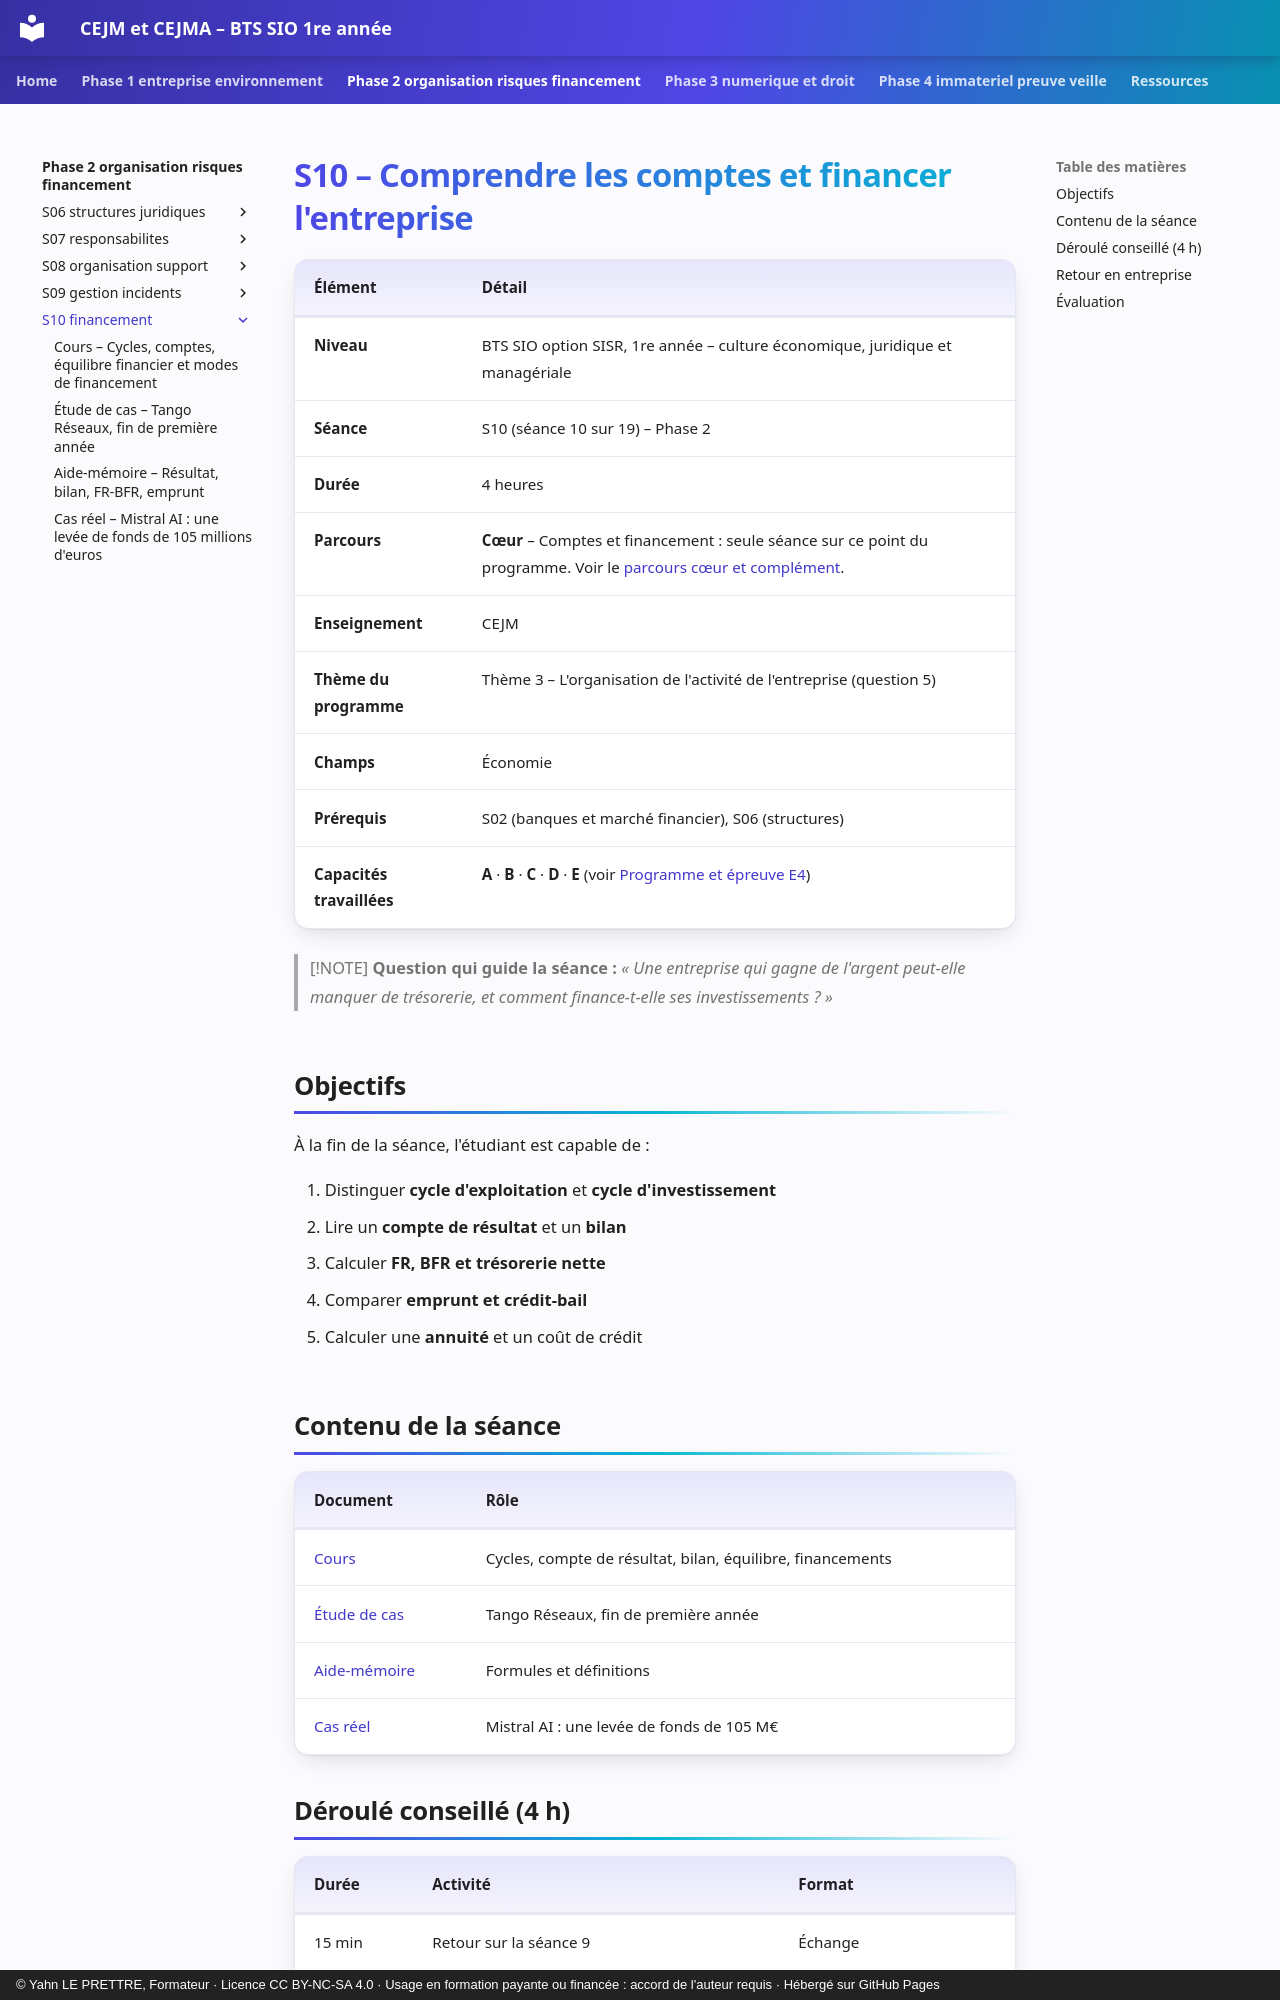

repository: YahnLP/bts1-sio-sisr-cejma · page: phase-2-organisation-risques-financement/S10-financement/index.html · generator: mkdocs · copyright: © Yahn LE PRETTRE, Formateur · Licence CC BY-NC-SA 4.0 · Usage en formation payante ou financée : accord de l'auteur requis · Hébergé sur GitHub Pages

# S10 – Comprendre les comptes et financer l'entreprise

| Élément | Détail |
|---|---|
| **Niveau** | BTS SIO option SISR, 1re année – culture économique, juridique et managériale |
| **Séance** | S10 (séance 10 sur 19) – Phase 2 |
| **Durée** | 4 heures |
| **Parcours** | **Cœur** – Comptes et financement : seule séance sur ce point du programme. Voir le [parcours cœur et complément](../../ressources/parcours-coeur-complement.md). |
| **Enseignement** | CEJM |
| **Thème du programme** | Thème 3 – L'organisation de l'activité de l'entreprise (question 5) |
| **Champs** | Économie |
| **Prérequis** | S02 (banques et marché financier), S06 (structures) |
| **Capacités travaillées** | **A** · **B** · **C** · **D** · **E** (voir [Programme et épreuve E4](../../ressources/programme-e4.md)) |

> [!NOTE]
> **Question qui guide la séance :** *« Une entreprise qui gagne de l'argent peut-elle manquer de trésorerie, et comment finance-t-elle ses investissements ? »*

## Objectifs

À la fin de la séance, l'étudiant est capable de :

1. Distinguer **cycle d'exploitation** et **cycle d'investissement**
2. Lire un **compte de résultat** et un **bilan**
3. Calculer **FR, BFR et trésorerie nette**
4. Comparer **emprunt et crédit-bail**
5. Calculer une **annuité** et un coût de crédit

## Contenu de la séance

| Document | Rôle |
|---|---|
| [Cours](01-cours.md) | Cycles, compte de résultat, bilan, équilibre, financements |
| [Étude de cas](02-etude-de-cas.md) | Tango Réseaux, fin de première année |
| [Aide-mémoire](03-aide-memoire.md) | Formules et définitions |
| [Cas réel](04-cas-reels.md) | Mistral AI : une levée de fonds de 105 M€ |
